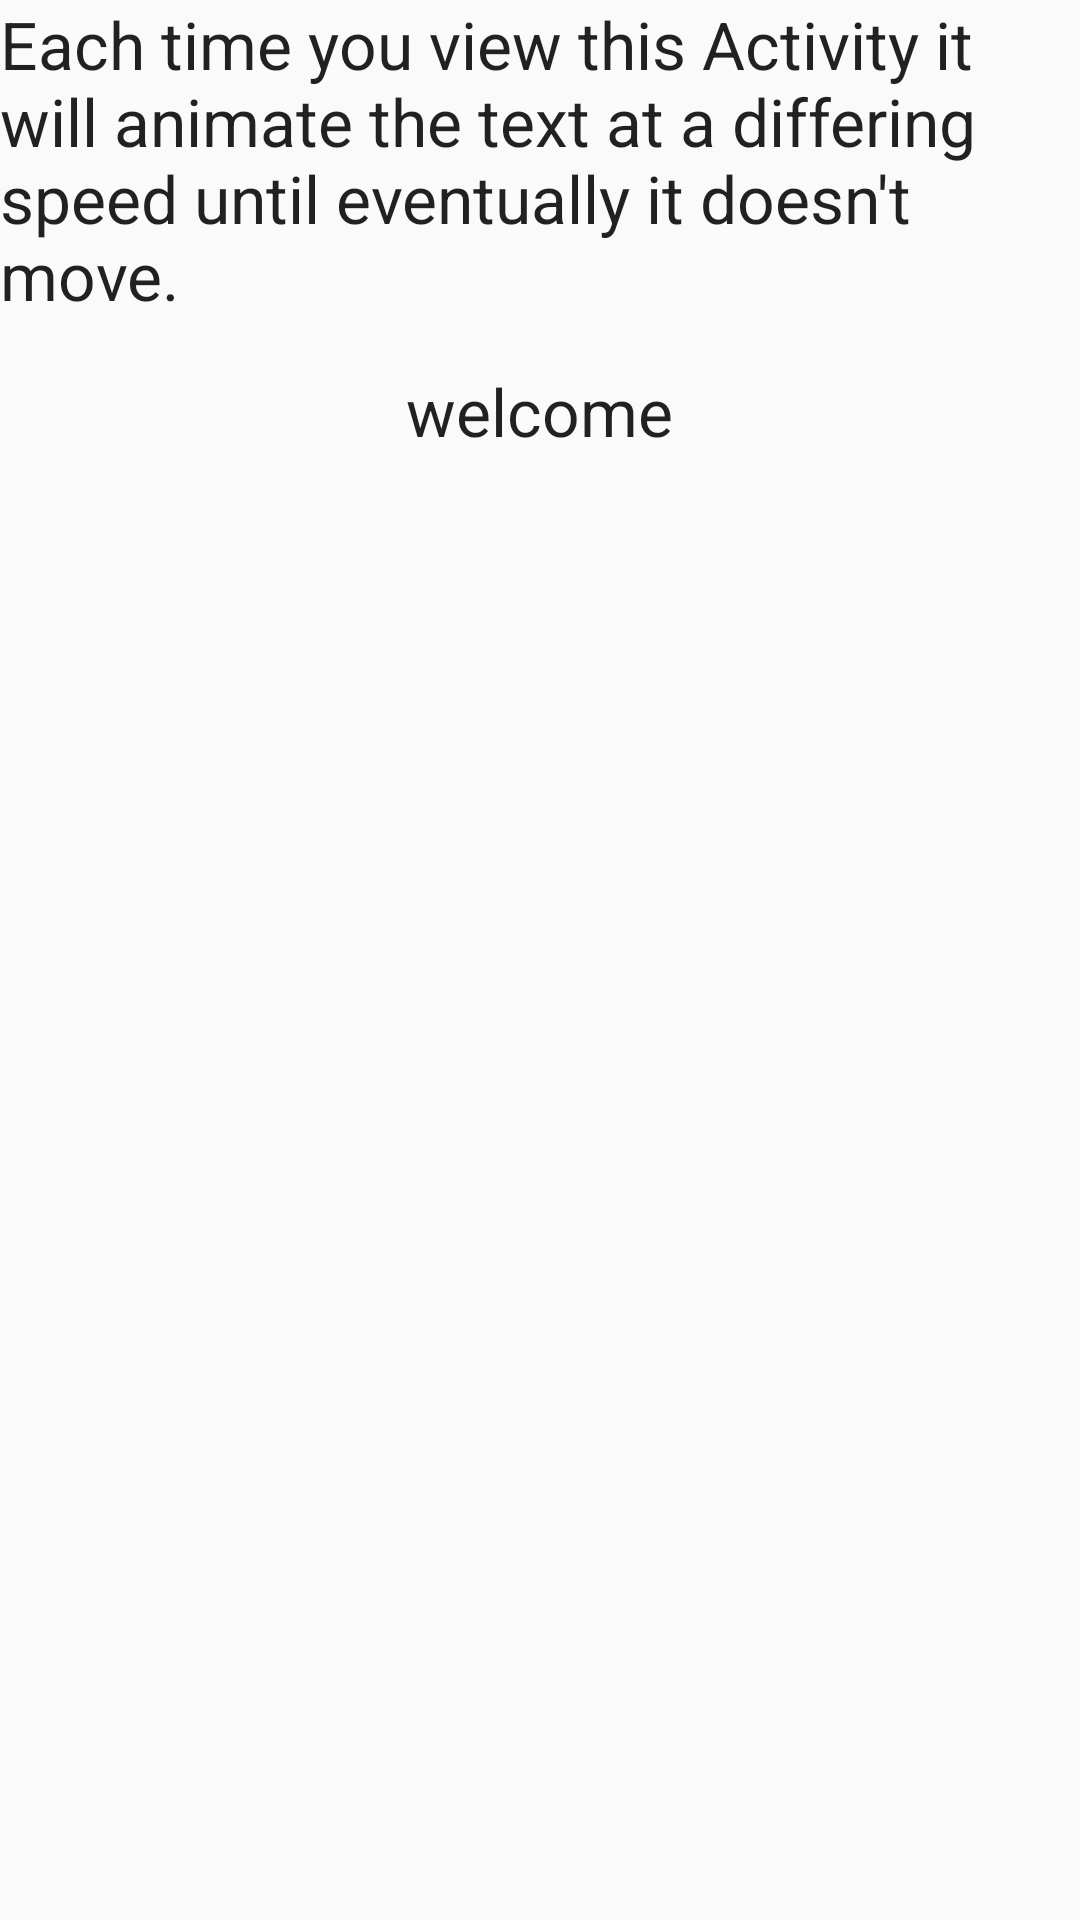

Produce the Android XML layout that renders to this screen, including the resource entries it uses.
<!-- AndroidManifest.xml: application theme AppTheme -->
<!-- res/layout/activity_simple_anim.xml -->
<?xml version="1.0" encoding="utf-8"?>
<LinearLayout xmlns:android="http://schemas.android.com/apk/res/android"
  android:orientation="vertical"
  android:layout_width="match_parent"
  android:layout_height="match_parent">

  <TextView
    android:layout_width="wrap_content"
    android:layout_height="wrap_content"
    android:text="@string/simple_anim_explanation_text"
    android:textAppearance="?android:textAppearanceLarge" />

  <TextView
    android:id="@+id/simple_anim_text"
    android:layout_width="wrap_content"
    android:layout_height="wrap_content"
    android:layout_gravity="center"
    android:padding="@dimen/activity_horizontal_margin"
    android:text="@string/simple_anim_text"
    android:textAppearance="?android:textAppearanceLarge" />

</LinearLayout>
<!-- resources referenced by this layout -->
<resources>
  <dimen name="activity_horizontal_margin">16dp</dimen>
  <string name="simple_anim_explanation_text">Each time you view this Activity it will animate the text at a differing speed until eventually it doesn\'t move.</string>
  <string name="simple_anim_text">welcome</string>
  <style name="AppTheme" parent="android:Theme.Holo.Light.DarkActionBar">
      
    </style>
</resources>
